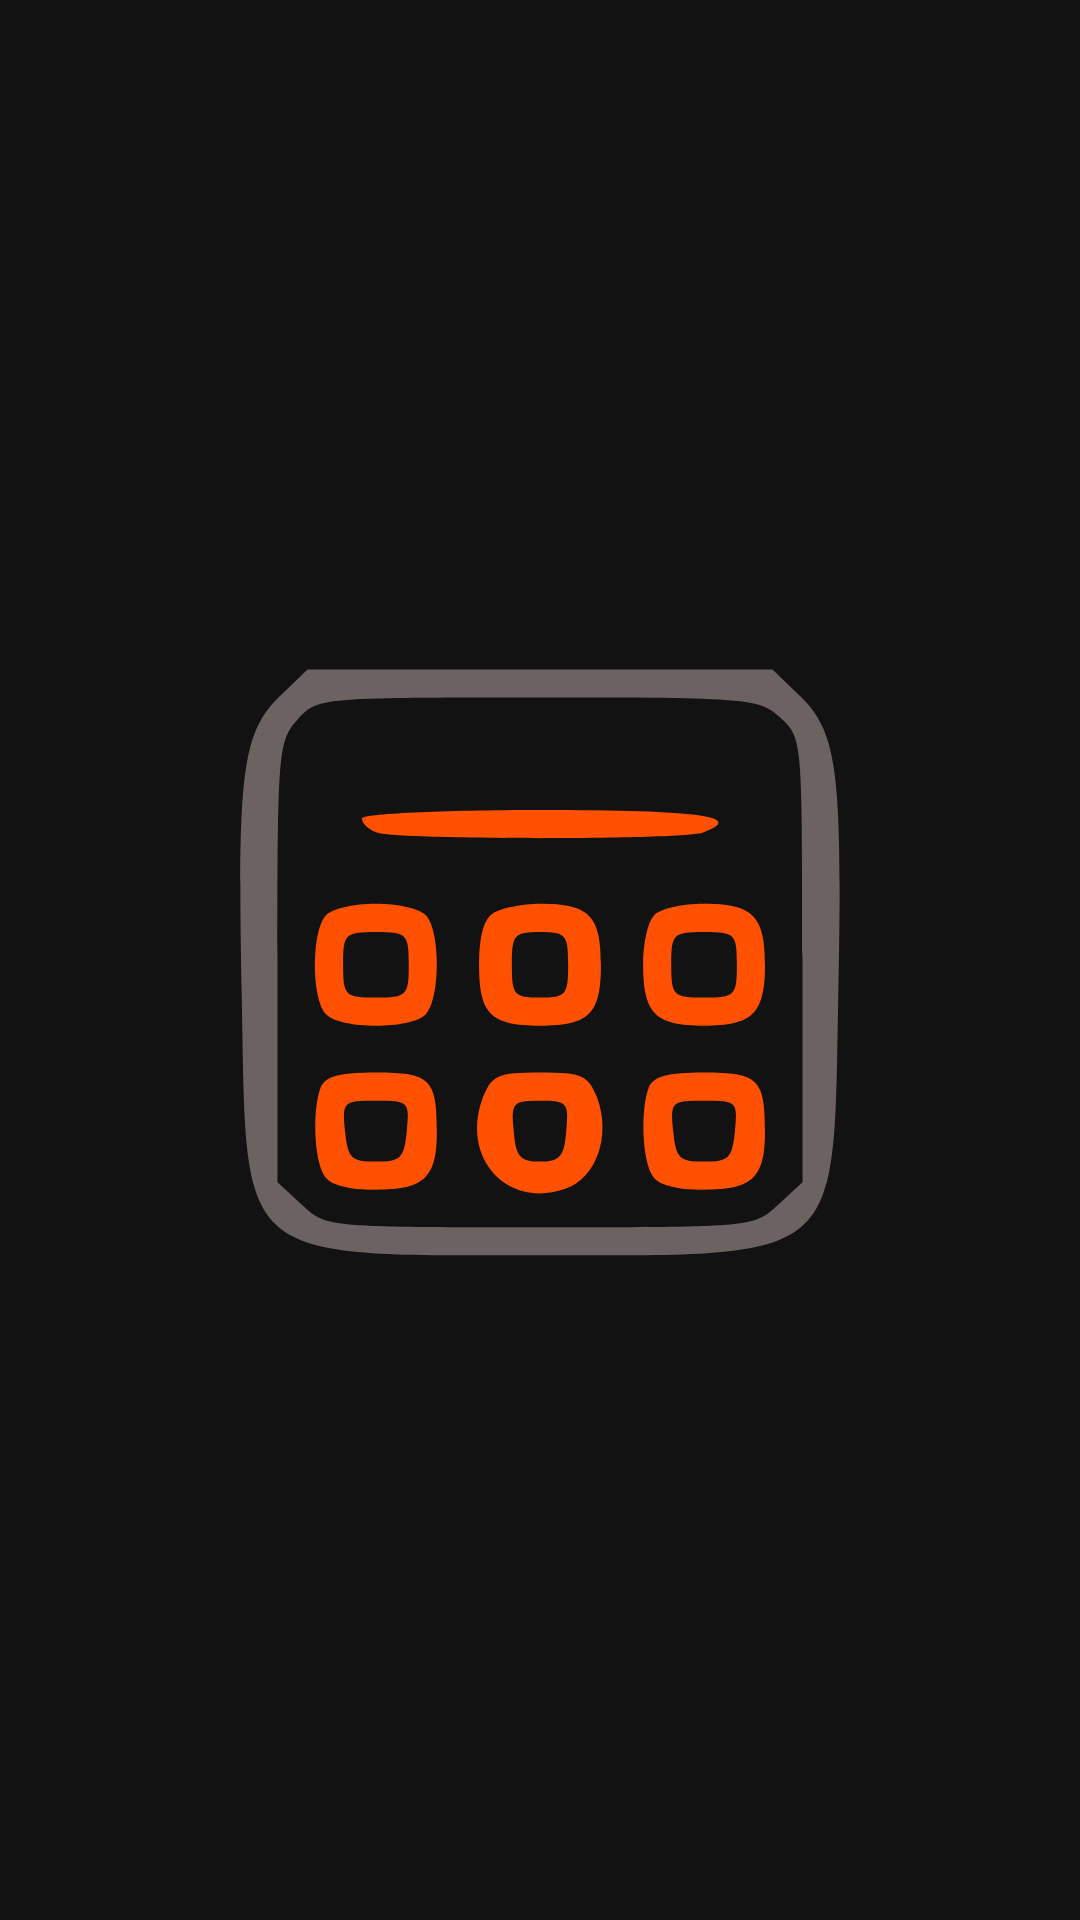

Produce the Android XML layout that renders to this screen, including the resource entries it uses.
<!-- AndroidManifest.xml: application theme Theme.Calculaor -->
<!-- res/layout/activity_splash_activty.xml -->
<?xml version="1.0" encoding="utf-8"?>
<RelativeLayout xmlns:android="http://schemas.android.com/apk/res/android"
    xmlns:app="http://schemas.android.com/apk/res-auto"
    xmlns:tools="http://schemas.android.com/tools"
    android:layout_width="match_parent"
    android:layout_height="match_parent"
    tools:context=".SplashActivty">

    <ImageView
        android:id="@+id/splashIcon"
        android:layout_width="200dp"
        android:layout_height="200dp"
        android:layout_centerInParent="true"
        android:src="@drawable/icons_calculator" />

</RelativeLayout>
<!-- resources referenced by this layout -->
<resources>
  <!-- drawable icons_calculator: vector/xml drawable (drawable, 3133 chars, omitted) -->
  <style name="Theme.Calculaor" parent="Theme.MaterialComponents.NoActionBar">
          
          <item name="colorPrimary">@color/purple_500</item>
          <item name="colorPrimaryVariant">@color/purple_700</item>
          <item name="colorOnPrimary">@color/white</item>
          
          <item name="colorSecondary">@color/teal_200</item>
          <item name="colorSecondaryVariant">@color/teal_700</item>
          <item name="colorOnSecondary">@color/black</item>
          
          <item name="android:statusBarColor">?attr/colorPrimaryVariant</item>
          
      </style>
  <color name="purple_500">#FF6200EE</color>
  <color name="purple_700">#FF3700B3</color>
  <color name="white">#FFFFFFFF</color>
  <color name="teal_200">#FF03DAC5</color>
  <color name="teal_700">#FF018786</color>
  <color name="black">#FF000000</color>
</resources>
